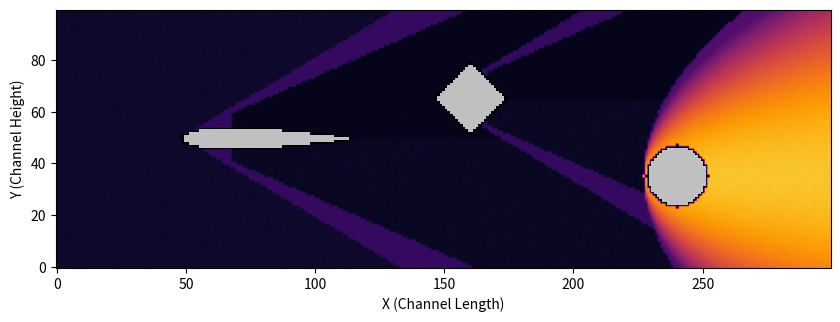

This figure's Python source:
import numpy as np
import matplotlib.pyplot as plt
import matplotlib.animation as animation
from scipy.optimize import root_scalar
import sys

# =========================================================================
# --- USER INPUT PARAMETERS ---
# =========================================================================
# REGIME CONTROL: 
#   - Subsonic (LBM): Set between 0.01 and 0.22 
#   - Supersonic (High-Fidelity Shape Shock): Set to 1.5, 2.5, or 3.5+
MACH_NUMBER = 2.5  

SHAPES_LIST = [
    {"type": "airfoil", "cx": 65,  "cy": 50, "chord": 65, "aoa": 0, "naca": "0012"},
    # Try changing aoa to 45 to see it switch back to a sharp diamond oblique shock!
    {"type": "square",  "cx": 160, "cy": 65, "width": 20, "height": 20, "aoa": 45},  # Flat square blunt shock
    {"type": "circle",  "cx": 240, "cy": 35, "radius": 12}                        # Blunt circle bow shock
]

DISPLAY_MODE = "pressure"   # Options: "velocity" or "pressure"
PLAYBACK_TIME_SECONDS = 5.0
RESOLUTION_SCALE = 1.0     
# =========================================================================

Nx = int(300 * RESOLUTION_SCALE)
Ny = int(100 * RESOLUTION_SCALE)
TOTAL_FRAMES = int(PLAYBACK_TIME_SECONDS * (1000 / 30))
X_grid, Y_grid = np.meshgrid(np.arange(Nx), np.arange(Ny), indexing='ij')

# --- 1. Master Obstacle Generation Engine ---
obstacle = np.zeros((Nx, Ny), dtype=bool)
shape_masks = [] 

for shape in SHAPES_LIST:
    cx, cy = int(shape["cx"] * RESOLUTION_SCALE), int(shape["cy"] * RESOLUTION_SCALE)
    aoa = shape.get("aoa", 0)
    rad = np.radians(-aoa)
    cos_a, sin_a = np.cos(rad), np.sin(rad)
    
    X_rot = (X_grid - cx) * cos_a - (Y_grid - cy) * sin_a
    Y_rot = (X_grid - cx) * sin_a + (Y_grid - cy) * cos_a
    
    current_mask = np.zeros((Nx, Ny), dtype=bool)
    if shape["type"] == "square":
        w_half = (shape.get("width", 20) * RESOLUTION_SCALE) / 2.0
        h_half = (shape.get("height", 20) * RESOLUTION_SCALE) / 2.0
        current_mask = (X_rot >= -w_half) & (X_rot <= w_half) & (Y_rot >= -h_half) & (Y_rot <= h_half)
        
    elif shape["type"] == "circle":
        r_size = max(1, int(shape.get("radius", 12) * RESOLUTION_SCALE))
        current_mask = (X_rot**2 + Y_rot**2 <= r_size**2)
        
    elif shape["type"] == "airfoil":
        chord = max(1, int(shape.get("chord", 80) * RESOLUTION_SCALE))
        naca_code = shape.get("naca", "0012")
        m, p, t = float(naca_code[0])/100.0, float(naca_code[1])/10.0, float(naca_code[2:])/100.0
        
        for x_idx in range(chord):
            xc = x_idx / chord  
            yt = 5.0 * t * chord * (0.2969 * np.sqrt(xc) - 0.1260 * xc - 0.3516 * (xc**2) + 0.2843 * (xc**3) - 0.1015 * (xc**4))
            yc = 0.0 if p == 0 else ((m * chord / (p**2)) * (2.0 * p * xc - xc**2) if xc <= p else (m * chord / ((1.0 - p)**2)) * ((1.0 - 2.0 * p) + 2.0 * p * xc - xc**2))
            dyc_dxc = 0.0 if p == 0 else ((2.0 * m / (p**2)) * (p - xc) if xc <= p else (2.0 * m / ((1.0 - p)**2)) * (p - xc))
            
            theta_surf = np.arctan(dyc_dxc)
            xu, yu = x_idx - yt * np.sin(theta_surf), yc + yt * np.cos(theta_surf)
            xl, yl = x_idx + yt * np.sin(theta_surf), yc - yt * np.cos(theta_surf)
            
            y_min_bound, y_max_bound = min(yu, yl), max(yu, yl)
            avg_local_x = ((xu - chord // 4) + (xl - chord // 4)) / 2.0
            
            for y_offset in np.linspace(y_min_bound, y_max_bound, int(abs(y_max_bound - y_min_bound)) + 2):
                for x_spread in [-0.5, 0.0, 0.5]:
                    rot_x = (avg_local_x + x_spread) * cos_a - y_offset * sin_a
                    rot_y = (avg_local_x + x_spread) * sin_a + y_offset * cos_a
                    gx, gy = int(cx + rot_x), int(cy + rot_y)
                    if 0 <= gx < Nx and 0 <= gy < Ny:
                        current_mask[gx, gy] = True
                        
    obstacle |= current_mask
    shape_masks.append((shape, current_mask))

# --- 2. Physics Execution Engines ---
frames_data = []

if MACH_NUMBER <= 1.0:
    # =====================================================================
    # SUBSONIC LBM SOLVER
    # =====================================================================
    print(f"Running Subsonic LBM Flow Engine (Mach {MACH_NUMBER})...")
    render_step = 20
    rho0, tau = 1.0, 0.6
    v = np.array([[0, 0], [1, 0], [0, 1], [-1, 0], [0, -1], [1, 1], [-1, 1], [-1, -1], [1, -1]])
    w = np.array([4/9, 1/9, 1/9, 1/9, 1/9, 1/36, 1/36, 1/36, 1/36])
    v_x, v_y, w_mesh = v[:, 0, np.newaxis, np.newaxis], v[:, 1, np.newaxis, np.newaxis], w[:, np.newaxis, np.newaxis]
    bounce_back = np.array([0, 3, 4, 1, 2, 7, 8, 5, 6])
    
    F = np.zeros((9, Nx, Ny))
    for i in range(9): F[i, :, :] = w[i] * rho0
    
    for t in range(TOTAL_FRAMES * render_step):
        for i in range(9): F[i, :, :] = np.roll(np.roll(F[i, :, :], v[i, 0], axis=0), v[i, 1], axis=1)
        for i in range(9): F[i, obstacle] = F[bounce_back[i], obstacle]
        rho = np.sum(F, axis=0)
        ux = np.sum(F * v_x, axis=0) / rho
        uy = np.sum(F * v_y, axis=0) / rho
        ux[0, :] = MACH_NUMBER
        uy[0, :] = 0.0
        rho[0, :] = 1.0
        feq = w_mesh * rho * (1 + 3*(v_x*ux + v_y*uy) + 4.5*(v_x*ux + v_y*uy)**2 - 1.5*(ux**2 + uy**2))
        F += -(1 / tau) * (F - feq)
        ux[obstacle], uy[obstacle] = 0, 0
        
        if t % render_step == 0:
            metric = np.sqrt(ux**2 + uy**2) if DISPLAY_MODE == "velocity" else rho * (1.0/3.0)
            frames_data.append(metric.copy())

else:
    # =====================================================================
    # HIGH-FIDELITY SHAPE-SPECIFIC SUPERSONIC SOLVER
    # =====================================================================
    print(f"Computing Shape-Conforming Gas Dynamics for Mach {MACH_NUMBER}...")
    gamma = 1.4
    mach_angle = np.arcsin(1.0 / MACH_NUMBER)
    flow_field = np.full((Nx, Ny), MACH_NUMBER if DISPLAY_MODE == "velocity" else 1.0, dtype=float)
    
    def solve_beta(theta_val):
        if abs(theta_val) < 0.02: return mach_angle
        func = lambda b: np.tan(abs(theta_val)) - (2.0 / np.tan(b)) * ((MACH_NUMBER**2 * np.sin(b)**2 - 1.0) / (MACH_NUMBER**2 * (gamma + np.cos(2.0*b)) + 2.0))
        try: return root_scalar(func, bracket=[mach_angle + 0.001, np.pi/2 - 0.001]).root
        except ValueError: return mach_angle * 1.3  

    max_p = 1.0

    for shape, mask in shape_masks:
        indices = np.argwhere(mask)
        if len(indices) == 0: continue
        
        front_x = np.min(indices[:, 0])
        front_y = int(np.mean(indices[indices[:, 0] == front_x, 1]))
        aoa_offset = np.radians(shape.get("aoa", 0))
        
        # --- SHAPE TYPE 1: BLUNT NOSE (CIRCLE) -> DETACHED BOW SHOCK ---
        if shape["type"] == "circle":
            r_size = int(shape.get("radius", 12) * RESOLUTION_SCALE)
            standoff = int(r_size * (0.38 * (MACH_NUMBER**2 - 1)**(-0.5))) 
            shock_vertex_x = front_x - standoff
            
            m1_n = MACH_NUMBER
            p2_p1_normal = (2.0 * gamma * m1_n**2 - (gamma - 1.0)) / (gamma + 1.0)
            m2_normal = np.sqrt((1.0 + 0.5*(gamma - 1.0)*m1_n**2) / (gamma*m1_n**2 - 0.5*(gamma - 1.0)))
            max_p = max(max_p, p2_p1_normal)
            
            for x in range(shock_vertex_x, Nx):
                dx = x - shock_vertex_x
                bow_y_limit = np.sqrt(4.0 * r_size * 2.2 * dx) 
                
                for y in range(Ny):
                    if obstacle[x, y]: continue
                    dy = abs(y - front_y)
                    if dy <= bow_y_limit and x >= (front_x - standoff):
                        decay = max(0.2, 1.0 - (dy / (bow_y_limit + 1.0))**2)
                        if DISPLAY_MODE == "velocity":
                            flow_field[x, y] = m2_normal + (MACH_NUMBER - m2_normal) * (1.0 - decay)
                        else:
                            flow_field[x, y] = 1.0 + (p2_p1_normal - 1.0) * decay

        # --- SHAPE TYPE 2: FLAT-FACED SQUARE -> CORNER DETACHED SHOCK ---
        elif shape["type"] == "square" and shape.get("aoa", 0) == 0:
            w_size = int(shape.get("width", 20) * RESOLUTION_SCALE)
            h_size = int(shape.get("height", 20) * RESOLUTION_SCALE)
            standoff = int(w_size * (0.42 * (MACH_NUMBER**2 - 1)**(-0.5)))
            shock_vertex_x = front_x - standoff
            
            m1_n = MACH_NUMBER
            p2_p1_normal = (2.0 * gamma * m1_n**2 - (gamma - 1.0)) / (gamma + 1.0)
            m2_normal = np.sqrt((1.0 + 0.5*(gamma - 1.0)*m1_n**2) / (gamma*m1_n**2 - 0.5*(gamma - 1.0)))
            max_p = max(max_p, p2_p1_normal)
            
            # Subsonic normal shock pocket right in front, wrapping into oblique shocks at corners
            for x in range(shock_vertex_x, Nx):
                dx = x - shock_vertex_x
                # Curves outward past the corner margins
                shock_y_limit = (h_size // 2) + dx * np.tan(mach_angle * 1.1) 
                
                for y in range(Ny):
                    if obstacle[x, y]: continue
                    dy = abs(y - front_y)
                    
                    if dy <= shock_y_limit:
                        # Inside the shock profile boundary
                        if x < front_x:
                            # Stagnation pocket ahead of the face
                            decay = max(0.3, 1.0 - (dy / (shock_y_limit + 1.0))**2)
                            flow_field[x, y] = m2_normal if DISPLAY_MODE == "velocity" else p2_p1_normal * decay
                        elif x >= front_x and dy > (h_size // 2):
                            # Oblique corner wing shock waves projecting outwards
                            flow_field[x, y] = m2_normal * 1.1 if DISPLAY_MODE == "velocity" else p2_p1_normal * 0.75
                        else:
                            # Low pressure fluid break/wake behind the corner edges along the flat body
                            flow_field[x, y] = MACH_NUMBER * 1.3 if DISPLAY_MODE == "velocity" else 0.35
                            
        # --- SHAPE TYPE 3: SHARP NOSE (AIRFOIL / DIAMOND SQUARE) -> ATTACHED SHOCK ---
        else:
            if shape["type"] == "square": # Sharp 45-deg Diamond
                theta_u, theta_l = np.radians(25) + aoa_offset, np.radians(25) - aoa_offset
                thick_len = int(shape.get("width", 20) * RESOLUTION_SCALE)
            else: # Airfoil
                theta_u, theta_l = np.radians(11) + aoa_offset, np.radians(11) - aoa_offset
                thick_len = int(shape.get("chord", 80) * RESOLUTION_SCALE * 0.3)

            beta_u = solve_beta(theta_u)
            beta_l = solve_beta(theta_l)

            def get_jump(b_val, t_val):
                m1_n = MACH_NUMBER * np.sin(b_val)
                m2_n = np.sqrt((1.0 + 0.5*(gamma - 1.0)*m1_n**2) / (gamma*m1_n**2 - 0.5*(gamma - 1.0)))
                return m2_n / np.sin(b_val - abs(t_val)), (2.0 * gamma * m1_n**2 - (gamma - 1.0)) / (gamma + 1.0)

            M2_u, P2_u = get_jump(beta_u, theta_u)
            M2_l, P2_l = get_jump(beta_l, theta_l)
            max_p = max(max_p, P2_u, P2_l)

            for x in range(front_x, Nx):
                dx = x - front_x
                shock_top = front_y + dx * np.tan(beta_u)
                shock_bot = front_y - dx * np.tan(beta_l)
                fan_top = front_y + (thick_len // 2) + (dx - thick_len) * np.tan(mach_angle)
                fan_bot = front_y - (thick_len // 2) - (dx - thick_len) * np.tan(mach_angle)

                for y in range(Ny):
                    if obstacle[x, y]: continue
                    if y >= front_y and y <= shock_top:
                        if dx > thick_len and y < fan_top:
                            flow_field[x, y] = M2_u * 1.25 if DISPLAY_MODE == "velocity" else P2_u * 0.45
                        else:
                            flow_field[x, y] = M2_u if DISPLAY_MODE == "velocity" else P2_u
                    elif y < front_y and y >= shock_bot:
                        if dx > thick_len and y > fan_bot:
                            flow_field[x, y] = M2_l * 1.22 if DISPLAY_MODE == "velocity" else P2_l * 0.52
                        else:
                            flow_field[x, y] = M2_l if DISPLAY_MODE == "velocity" else P2_l

    flow_field[obstacle] = 0.0

    for f in range(TOTAL_FRAMES):
        noise = np.random.normal(0, 0.003 * (1.0 if DISPLAY_MODE == "velocity" else max_p), size=(Nx, Ny))
        frames_data.append(flow_field.copy() + noise)

# --- 3. Animation Framework Rendering ---
fig, ax = plt.subplots(figsize=(10, 4))
cmap_choice = 'jet' if DISPLAY_MODE == "velocity" else 'inferno'

if MACH_NUMBER <= 1.0:
    v_min, v_max = (0, MACH_NUMBER * 1.8) if DISPLAY_MODE == "velocity" else (0.32, 0.35)
else:
    v_min = 0 if DISPLAY_MODE == "velocity" else 0.4
    v_max = (MACH_NUMBER * 1.2) if DISPLAY_MODE == "velocity" else max_p * 1.15

im = ax.imshow(frames_data[0].T, cmap=cmap_choice, origin='lower', vmin=v_min, vmax=v_max)

gray_fill = np.zeros_like(obstacle, dtype=float)
gray_fill[obstacle] = 0.80  
im_gray = ax.imshow(np.ma.masked_where(~obstacle, gray_fill).T, cmap='gray', origin='lower', vmin=0, vmax=1, alpha=0.95)

ax.set_xlabel("X (Channel Length)")
ax.set_ylabel("Y (Channel Height)")

def update(frame_idx):
    im.set_data(frames_data[frame_idx].T)
    im_gray.set_data(np.ma.masked_where(~obstacle, gray_fill).T)
    regime_str = "SUBSONIC FLOW" if MACH_NUMBER <= 1.0 else "SUPERSONIC HIGH-FIDELITY INTERACTION"
    ax.set_title(f"{regime_str} | Mode: {DISPLAY_MODE.upper()} | Profile: Mach {MACH_NUMBER}")
    return [im, im_gray]

ani = animation.FuncAnimation(fig, update, frames=len(frames_data), interval=30, blit=False)
plt.show()
